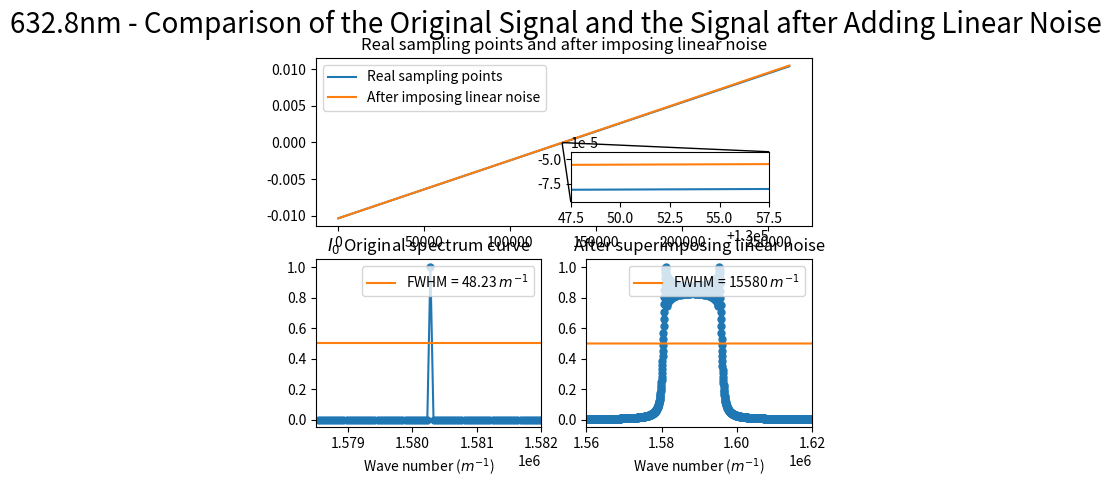

This chart was generated by the following Python code:
import numpy as np
import matplotlib.pyplot as plt
from scipy.fftpack import fft
from pylab import *
from mpl_toolkits.axes_grid1.inset_locator import mark_inset
from mpl_toolkits.axes_grid1.inset_locator import inset_axes

#######################################################################################
# 本程序模拟有限扫描长度误差误差影响下的傅里叶变换光谱测量系统的光谱测量曲线
# 程序具体参数如下：
#   - 采样间隔选取 79.1nm
#   - 干涉图波长选取 632.8nm
#   - 干涉图采样点数选取 2^18 262144（该点数下仿真图像最佳）
#   - 本实验只叠加一种噪声---线性噪声
#   - 实验目的在于模拟累积的线性噪声叠加后对信号的影响，同时在此基础上观察扫描长度增加对信号点影响
#######################################################################################

def GetFFT(I0, Iw0, n0):
    Y0 = 2*abs(fft(I0,n0))
    Y0_max = max(Y0);
    Y0 = Y0/Y0_max
    Y0 = Y0[:int(n0/2)]

    Yw0 = 2*abs(fft(Iw0,n0))
    Yw0_max = max(Yw0);
    Yw0 = Yw0/Yw0_max
    Yw0 = Yw0[:int(n0/2)]
    return Y0, Yw0


# 波长为632.8nm
laimda0 = 632.8*10**(-9)
# 79.1nm的采样间隔 
i = 79.1*10**(-9)
# 中心点的采样频
sigma0 = 1/laimda0
p1 = (-1)*(2**17)*79.1*10**(-9)
# 2**n个点 
p2 = (2**17-1)*79.1*10**(-9)
# 无补零 
x0 = np.arange(p1, p2, i)
x0_error = np.arange(p1, p2, i)
# n0 = n1 = 2**(int(np.log2(len(x0)))+1)
n0 = len(x0)
print("n0 length = %d" %n0)

###################################################
#  此部分为叠加线性噪声
###################################################
I0 = np.cos(2*np.pi*sigma0*x0)
noise_linear = linspace(0,i/100,len(x0))

for j in range(1, len(x0)):
    x0_error[j] = x0_error[j-1] + noise_linear[j] + i


# 直线
Iw2 = np.cos(2*np.pi*sigma0*(x0_error))

# 直线
Y0, Yw2 = GetFFT(I0, Iw2, n0)

# 设置频谱图的横坐标
fs_2 = 1/i*np.arange(n0/2)/n0

best_Y0_average_range = 0.5*np.ones((Yw2.size, 1))
p_2 = np.arange(len(x0))

# 绘制直线

figure(1)
ax = plt.subplot(2,1,1)
axins_plot1, = plt.plot(x0)
axins_plot2, = plt.plot(x0_error)
plt.title("Real sampling points and after imposing linear noise")

plt.legend(handles=[axins_plot1, axins_plot2],labels=['Real sampling points', 'After imposing linear noise'], loc='upper left')

# 嵌入绘制局部放大图的坐标系
axins = inset_axes(ax, width="40%", height="30%",loc='lower left',
                   bbox_to_anchor=(0.5, 0.1, 1, 1),
                   bbox_transform=ax.transAxes)

# 在子坐标系中绘制原始数据
axins.plot(p_2, x0)
axins.plot(p_2, x0_error)


# 设置放大区间
zone_left = 130050
zone_right = 130055

# 坐标轴的扩展比例（根据实际数据调整）
x_ratio = 0.5 # x轴显示范围的扩展比例
y_ratio = 0.5 # y轴显示范围的扩展比例

# X轴的显示范围
xlim0 = p_2[zone_left]-(p_2[zone_right]-p_2[zone_left])*x_ratio
xlim1 = p_2[zone_right]+(p_2[zone_right]-p_2[zone_left])*x_ratio

# Y轴的显示范围
y = np.hstack((x0[zone_left:zone_right], x0_error[zone_left:zone_right]))
ylim0 = np.min(y)-(np.max(y)-np.min(y))*y_ratio
ylim1 = np.max(y)+(np.max(y)-np.min(y))*y_ratio

# 调整子坐标系的显示范围
axins.set_xlim(xlim0, xlim1)
axins.set_ylim(ylim0, ylim1)

# 建立父坐标系与子坐标系的连接线
# loc1 loc2: 坐标系的四个角
# 1 (右上) 2 (左上) 3(左下) 4(右下)
mark_inset(ax, axins, loc1=3, loc2=1, fc="none", ec='k', lw=1)



subplot(2,2,3)
plt.plot(fs_2, Y0, marker='o', ms=5)
x2, = plt.plot(fs_2,best_Y0_average_range)
plt.legend(handles=[x2],labels=['FWHM = 48.23 $m^{-1}$'], loc='upper right')
plt.title("$I_0$ Original spectrum curve")
plt.xlim(1.5785*(10**6), 1.582*(10**6))
plt.xlabel('Wave number ($m^{-1}$)')

subplot(2,2,4)
plt.plot(fs_2, Yw2, marker='o', ms=5)
x1, = plt.plot(fs_2,best_Y0_average_range)
plt.title("After superimposing linear noise")
plt.legend(handles=[x1],labels=['FWHM = 15580 $m^{-1}$'], loc='upper right')
plt.xlim(1.56*(10**6), 1.62*(10**6))
plt.xlabel('Wave number ($m^{-1}$)')


plt.suptitle("632.8nm - Comparison of the Original Signal and the Signal after Adding Linear Noise", fontsize = 20)


plt.show()
